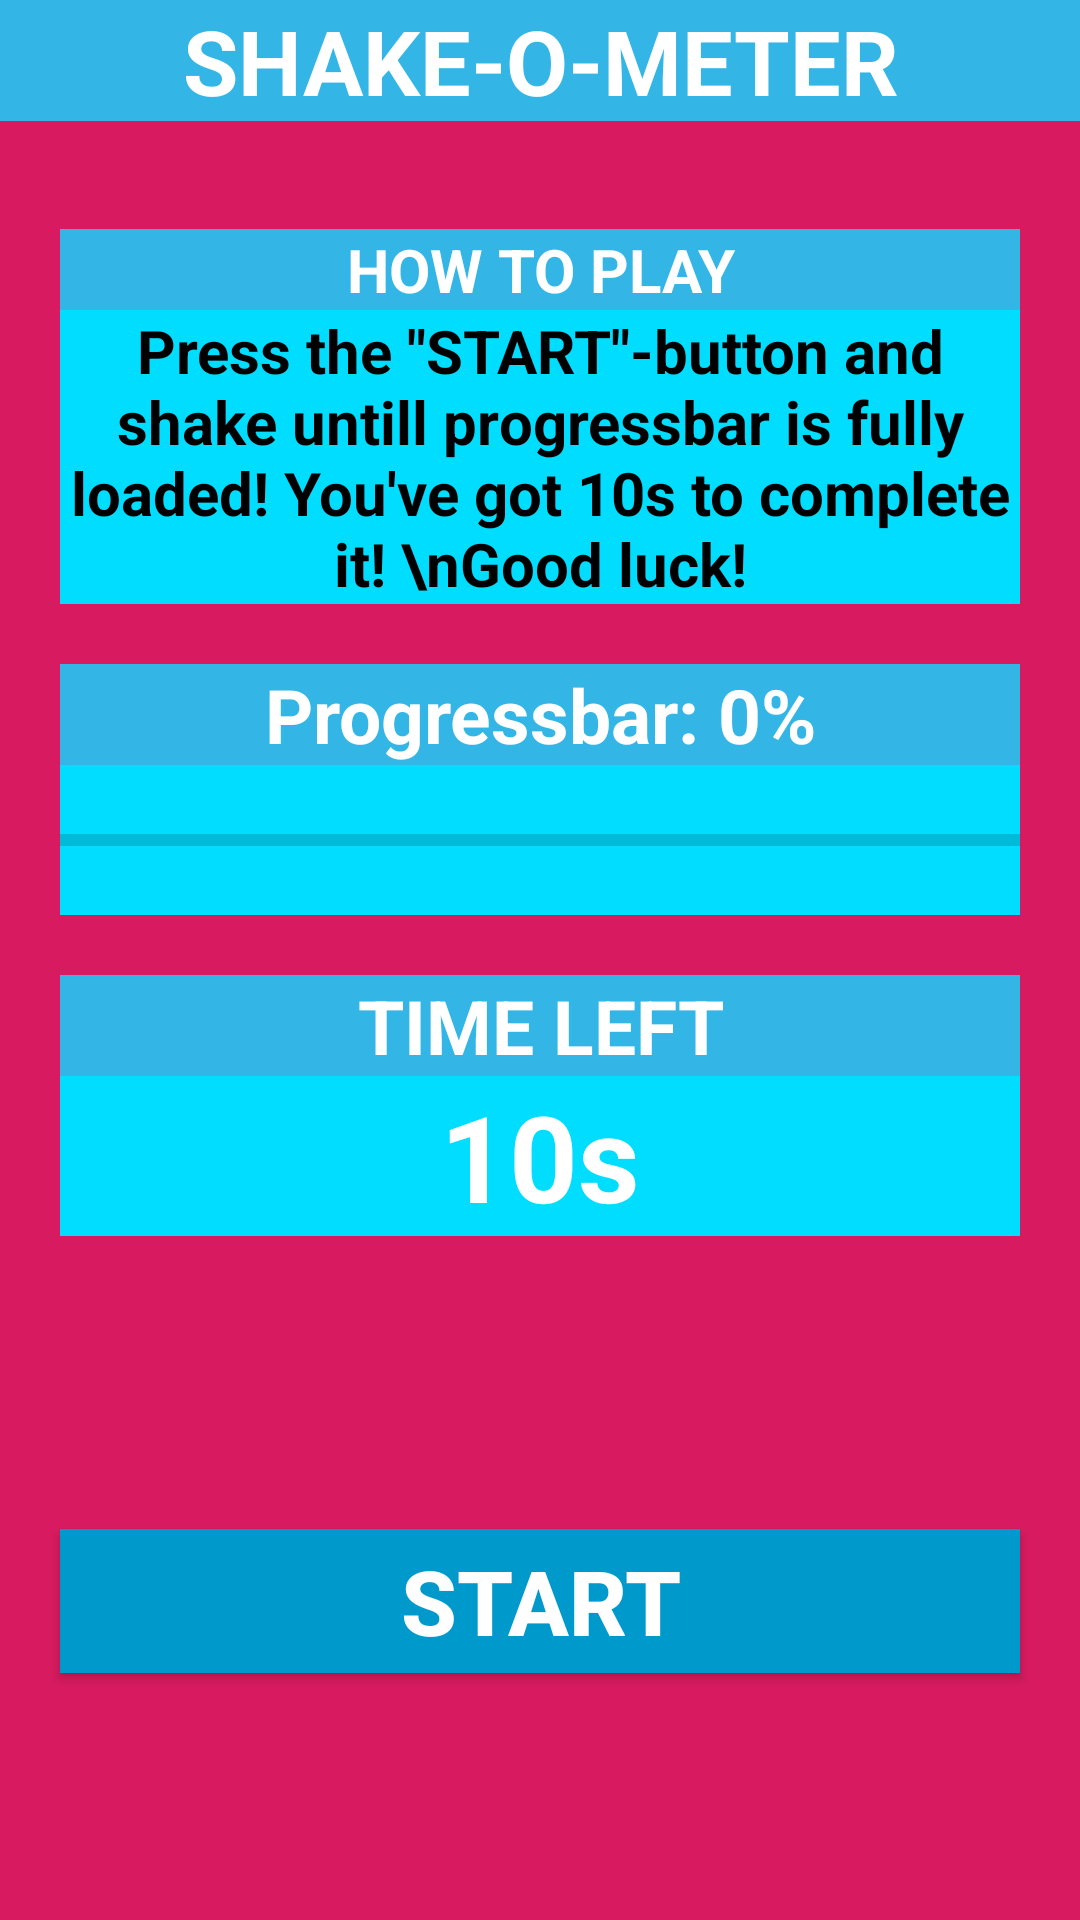

Reconstruct the res/layout file that produces this screen, plus the resources it refers to.
<!-- AndroidManifest.xml: application theme AppTheme -->
<!-- res/layout/fragment_shake.xml -->
<?xml version="1.0" encoding="utf-8"?>
<android.support.constraint.ConstraintLayout xmlns:android="http://schemas.android.com/apk/res/android"
    xmlns:app="http://schemas.android.com/apk/res-auto"
    xmlns:tools="http://schemas.android.com/tools"
    android:layout_width="match_parent"
    android:layout_height="match_parent"
    android:orientation="vertical"
    tools:context=".Minigames.ShakeFragment"
    android:background="@color/colorAccent">

    

    <TextView
        android:id="@+id/textViewTopLabel"
        android:layout_width="match_parent"
        android:layout_height="wrap_content"
        android:background="@android:color/holo_blue_light"
        android:text="SHAKE-O-METER"
        android:textAlignment="center"
        android:textColor="@android:color/background_light"
        android:textSize="30sp"
        android:textStyle="bold"
        app:layout_constraintEnd_toEndOf="parent"
        app:layout_constraintStart_toStartOf="parent"
        app:layout_constraintTop_toTopOf="parent" />

    <TextView
        android:id="@+id/textViewInfoBar"
        android:layout_width="match_parent"
        android:layout_height="wrap_content"
        android:layout_marginEnd="20dp"
        android:layout_marginStart="20dp"
        android:layout_marginTop="36dp"
        android:background="@android:color/holo_blue_light"
        android:text="HOW TO PLAY"
        android:textAlignment="center"
        android:textColor="@android:color/background_light"
        android:textSize="20sp"
        android:textStyle="bold"
        app:layout_constraintEnd_toEndOf="parent"
        app:layout_constraintStart_toStartOf="parent"
        app:layout_constraintTop_toBottomOf="@+id/textViewTopLabel" />

    <TextView
        android:id="@+id/textViewInfoText"
        android:layout_width="match_parent"
        android:layout_height="wrap_content"
        android:layout_marginEnd="20dp"
        android:layout_marginStart="20dp"
        android:background="@android:color/holo_blue_bright"
        android:text="Press the &quot;START&quot;-button and shake untill progressbar is fully loaded! You've got 10s to complete it! \nGood luck!"
        android:textAlignment="center"
        android:textColor="@android:color/background_dark"
        android:textSize="20sp"
        android:textStyle="bold"
        app:layout_constraintEnd_toEndOf="parent"
        app:layout_constraintStart_toStartOf="parent"
        app:layout_constraintTop_toBottomOf="@+id/textViewInfoBar" />

    <TextView
        android:id="@+id/textViewProgessbar"
        android:layout_width="match_parent"
        android:layout_height="wrap_content"
        android:layout_marginEnd="20dp"
        android:layout_marginStart="20dp"
        android:layout_marginTop="20dp"
        android:background="@android:color/holo_blue_light"
        android:text="Progressbar: 0%"
        android:textAlignment="center"
        android:textColor="@android:color/background_light"
        android:textSize="25sp"
        android:textStyle="bold"
        app:layout_constraintEnd_toEndOf="parent"
        app:layout_constraintStart_toStartOf="parent"
        app:layout_constraintTop_toBottomOf="@+id/textViewInfoText" />

    <ProgressBar
        android:id="@+id/progressBar"
        style="?android:attr/progressBarStyleHorizontal"
        android:layout_width="match_parent"
        android:layout_height="50dp"
        android:layout_marginEnd="20dp"
        android:layout_marginStart="20dp"
        android:background="@android:color/holo_blue_bright"
        app:layout_constraintEnd_toEndOf="parent"
        app:layout_constraintStart_toStartOf="parent"
        app:layout_constraintTop_toBottomOf="@+id/textViewProgessbar"
        tools:visibility="visible" />

    <TextView
        android:id="@+id/textViewTimeLeft"
        android:layout_width="match_parent"
        android:layout_height="wrap_content"
        android:layout_marginEnd="20dp"
        android:layout_marginStart="20dp"
        android:layout_marginTop="20dp"
        android:background="@android:color/holo_blue_light"
        android:text="TIME LEFT"
        android:textAlignment="center"
        android:textColor="@android:color/background_light"
        android:textSize="25sp"
        android:textStyle="bold"
        app:layout_constraintEnd_toEndOf="parent"
        app:layout_constraintHorizontal_bias="0.0"
        app:layout_constraintStart_toStartOf="parent"
        app:layout_constraintTop_toBottomOf="@+id/progressBar" />

    <TextView
        android:id="@+id/textViewShowTime"
        android:layout_width="match_parent"
        android:layout_height="wrap_content"
        android:layout_marginEnd="20dp"
        android:layout_marginStart="20dp"
        android:background="@android:color/holo_blue_bright"
        android:text="10s"
        android:textAlignment="center"
        android:textColor="@android:color/background_light"
        android:textSize="40sp"
        android:textStyle="bold"
        app:layout_constraintEnd_toEndOf="parent"
        app:layout_constraintStart_toStartOf="parent"
        app:layout_constraintTop_toBottomOf="@+id/textViewTimeLeft" />

    <Button
        android:id="@+id/btnStart"
        android:layout_width="match_parent"
        android:layout_height="wrap_content"
        android:layout_marginBottom="5dp"
        android:layout_marginEnd="20dp"
        android:layout_marginStart="20dp"
        android:layout_marginTop="20dp"
        android:background="@android:color/holo_blue_dark"
        android:text="START"
        android:textColor="@android:color/background_light"
        android:textSize="30sp"
        android:textStyle="bold"
        app:layout_constraintBottom_toBottomOf="parent"
        app:layout_constraintEnd_toEndOf="parent"
        app:layout_constraintStart_toStartOf="parent"
        app:layout_constraintTop_toBottomOf="@+id/textViewShowTime" />

</android.support.constraint.ConstraintLayout>
<!-- resources referenced by this layout -->
<resources>
  <color name="colorAccent">#d81b60</color>
  <style name="AppTheme" parent="Theme.AppCompat.Light.NoActionBar">
          
          <item name="colorPrimary">@android:color/holo_blue_light</item>
          <item name="colorPrimaryDark">@android:color/black</item>
          <item name="colorAccent">@android:color/holo_blue_light</item>
          <item name="android:windowBackground">@android:color/background_light</item>
      </style>
</resources>
